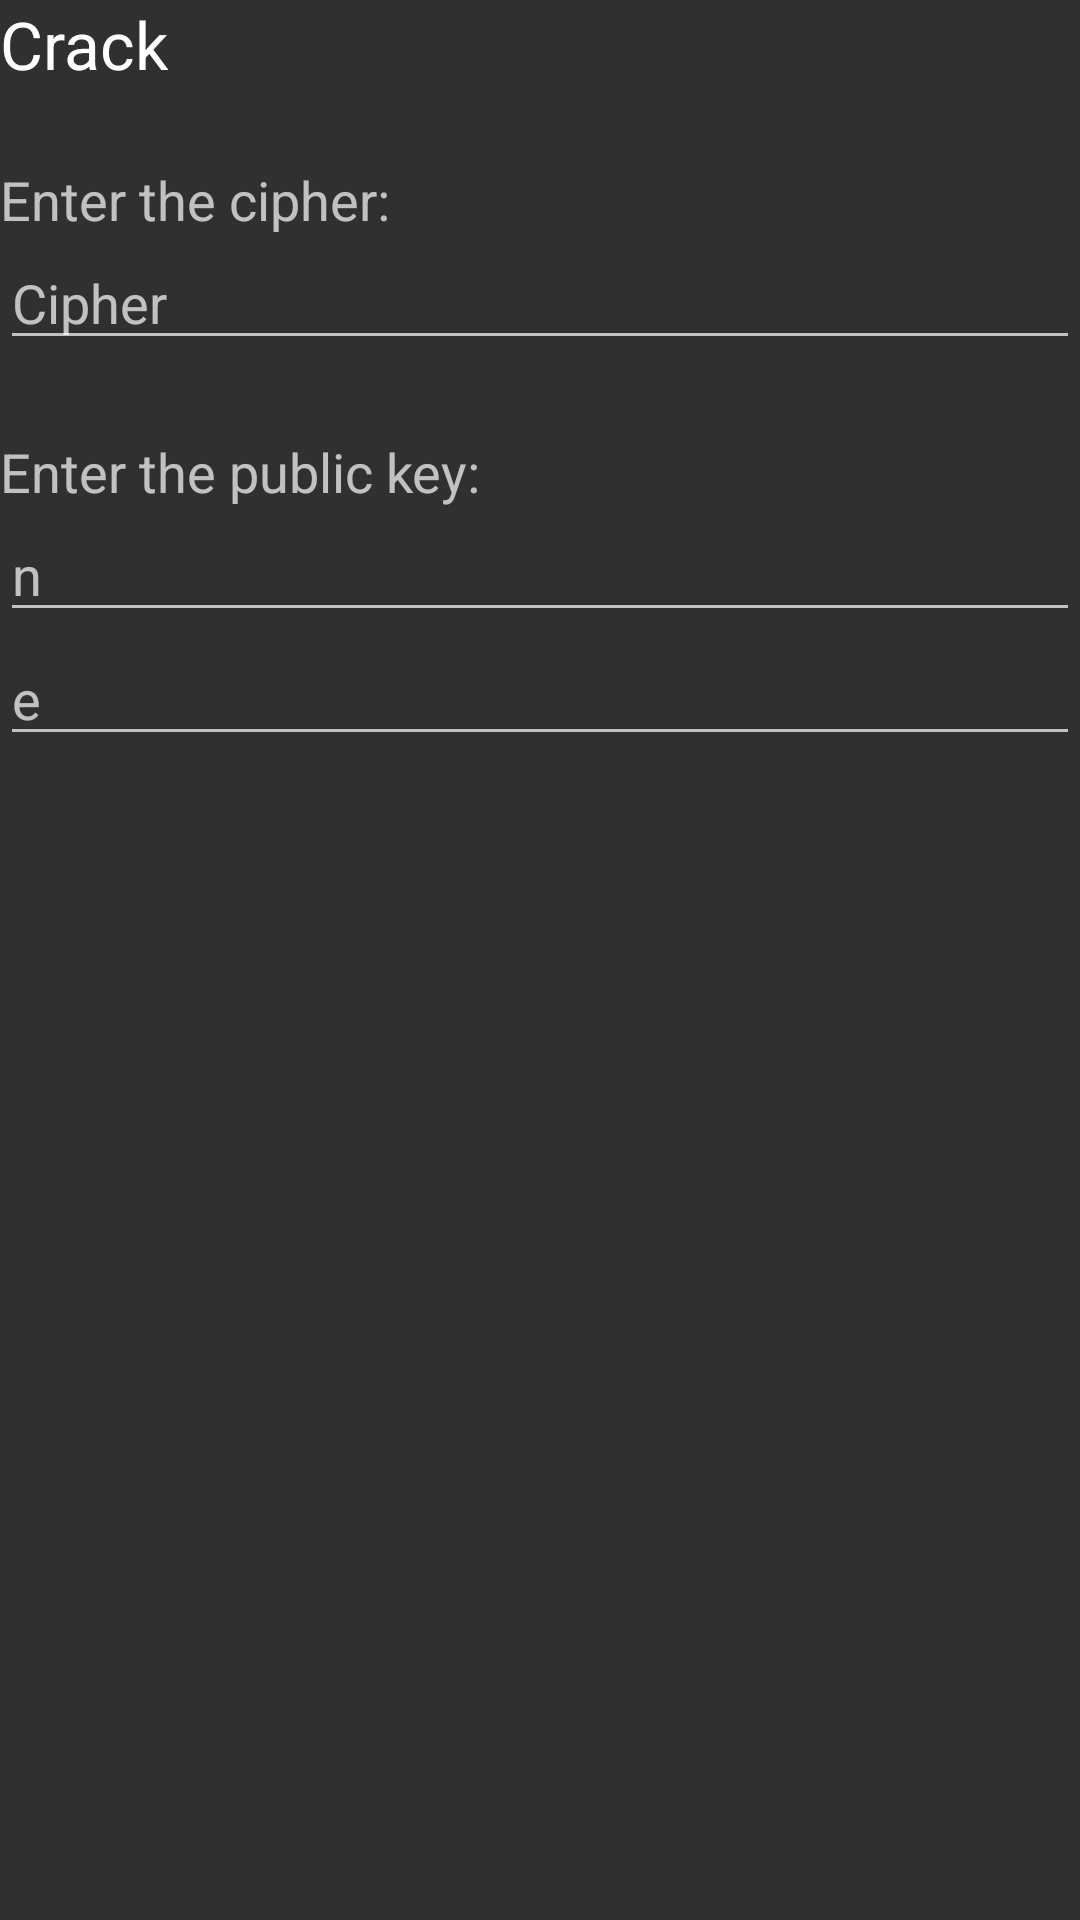

Android layout source for this screen:
<!-- AndroidManifest.xml: application theme AppTheme -->
<!-- res/layout/fragment_rsa_crack.xml -->
<?xml version="1.0" encoding="utf-8"?>
<LinearLayout xmlns:android="http://schemas.android.com/apk/res/android"
    android:layout_width="match_parent"
    android:layout_height="match_parent"
    android:orientation="vertical">

    <TextView
        android:layout_width="wrap_content"
        android:layout_height="wrap_content"
        android:text="@string/crack"
        android:textAppearance="?android:attr/textAppearanceLarge" />

    <TextView
        android:layout_marginTop="25dp"
        android:layout_width="wrap_content"
        android:layout_height="wrap_content"
        android:text="@string/enter_the_cipher"
        android:textAppearance="?android:attr/textAppearanceMedium" />

    <EditText
        android:id="@+id/cipher_editText"
        android:layout_width="match_parent"
        android:layout_height="wrap_content"
        android:hint="@string/cipher"
        android:inputType="number" />

    <TextView
        android:layout_marginTop="25dp"
        android:layout_width="wrap_content"
        android:layout_height="wrap_content"
        android:text="@string/enter_the_public_key"
        android:textAppearance="?android:attr/textAppearanceMedium" />

    <EditText
        android:id="@+id/n_editText"
        android:layout_width="match_parent"
        android:layout_height="wrap_content"
        android:hint="n"
        android:inputType="number" />

    <EditText
        android:id="@+id/e_editText"
        android:layout_width="match_parent"
        android:layout_height="wrap_content"
        android:hint="e"
        android:inputType="number" />

</LinearLayout>
<!-- resources referenced by this layout -->
<resources>
  <string name="cipher">Cipher</string>
  <string name="crack">Crack</string>
  <string name="enter_the_cipher">Enter the cipher:</string>
  <string name="enter_the_public_key">Enter the public key:</string>
  <style name="AppTheme" parent="AppTheme.Base" />
  <style name="AppTheme.Base" parent="Theme.AppCompat.NoActionBar">
          <item name="colorPrimary">@color/colorPrimary</item>
          <item name="colorPrimaryDark">@color/colorPrimaryDark</item>
          
          <item name="android:colorButtonNormal">@color/colorButtonNormal</item>
      </style>
  <color name="colorPrimary">#2196F3</color>
  <color name="colorPrimaryDark">#1976D2</color>
  <color name="colorButtonNormal">#64DD17</color>
</resources>
